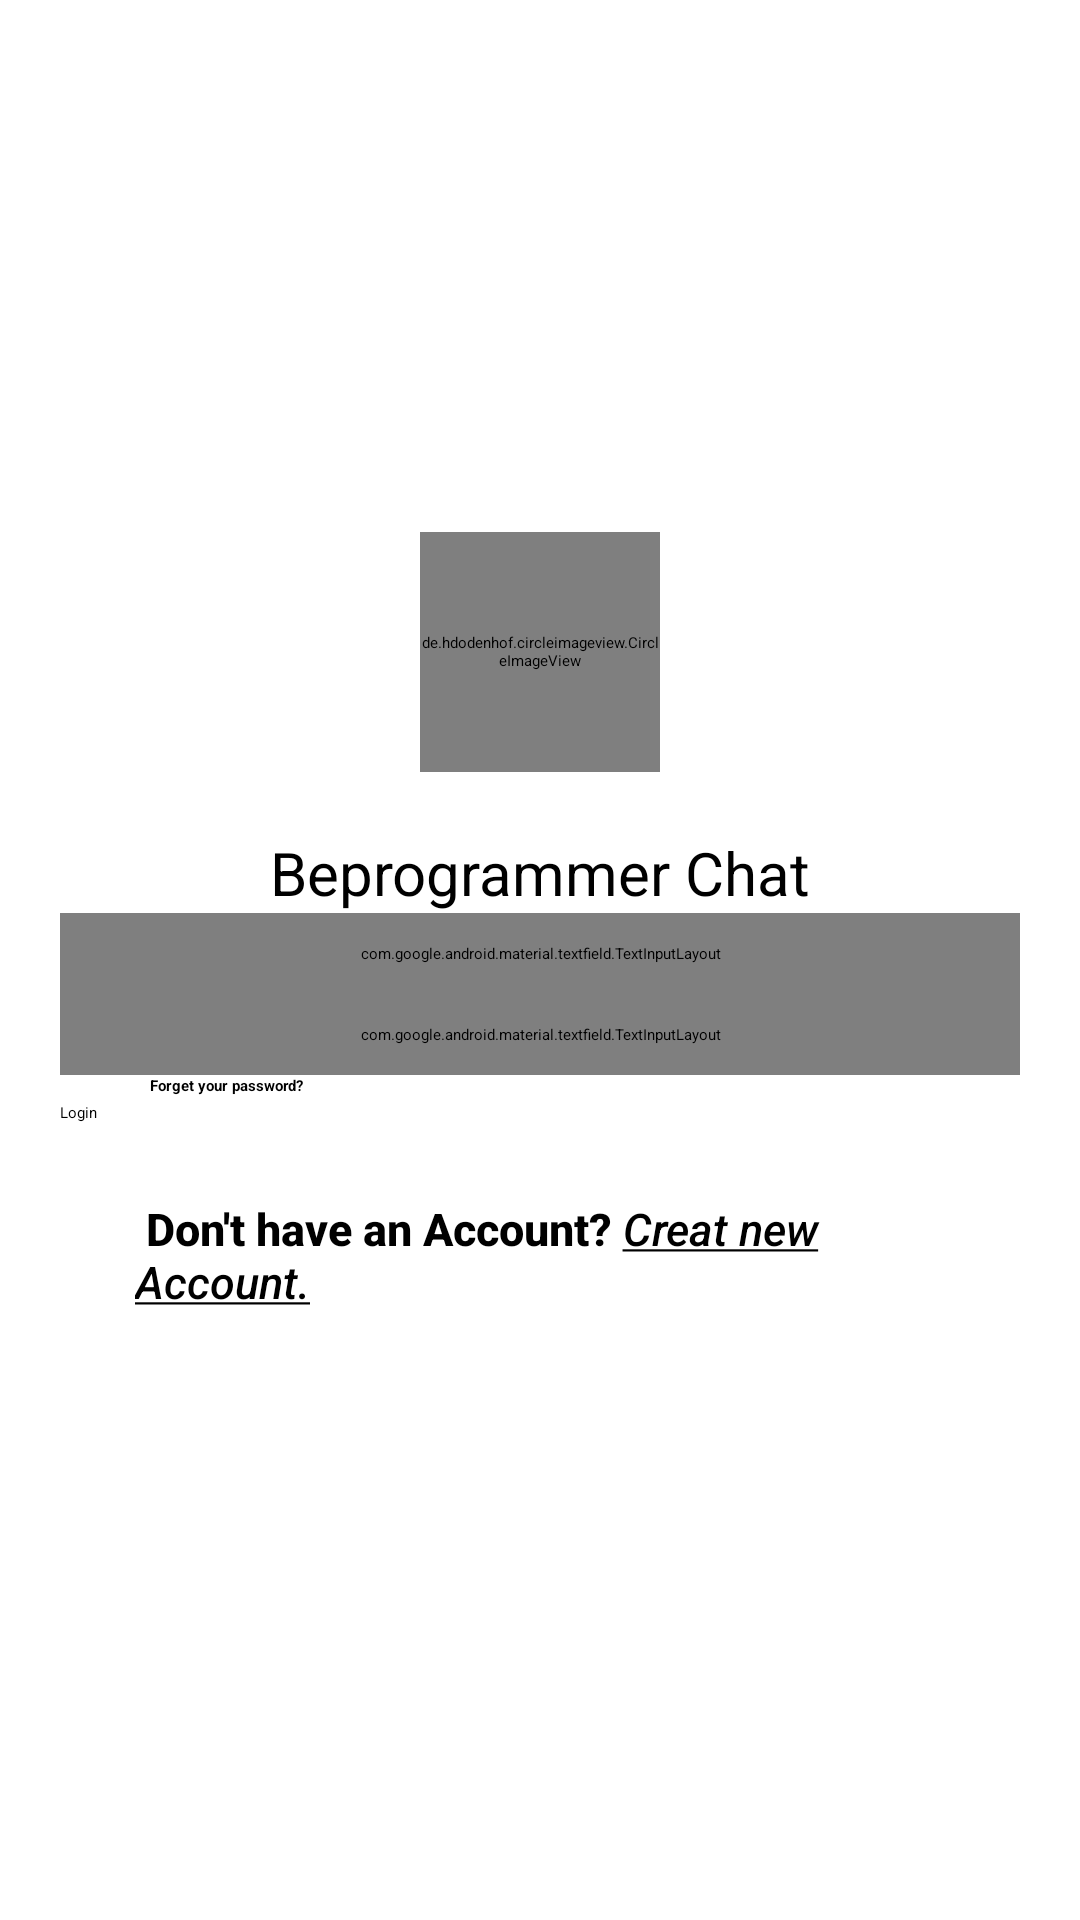

Here is an Android app screen rendered from its layout file. Give the layout XML and the strings, colors and styles it references.
<!-- AndroidManifest.xml: application theme Theme.Whatsapp -->
<!-- res/layout/activity_login.xml -->
<?xml version="1.0" encoding="utf-8"?>
<LinearLayout xmlns:android="http://schemas.android.com/apk/res/android"
    xmlns:tools="http://schemas.android.com/tools"
    android:layout_width="match_parent"
    xmlns:app="http://schemas.android.com/apk/res-auto"
    android:orientation="vertical"
    android:layout_height="match_parent"
    tools:context=".activities.LoginActivity"
    android:gravity="center"
    android:padding="20dp"
    >



    <de.hdodenhof.circleimageview.CircleImageView
        android:layout_width="80dp"
        android:layout_height="80dp"
        android:src="@drawable/logo"
        android:layout_marginBottom="20dp"
        />

    <TextView
        android:layout_width="match_parent"
        android:layout_height="wrap_content"
        android:text="Beprogrammer Chat"
        android:gravity="center"
        android:textSize="20dp"/>
    <com.google.android.material.textfield.TextInputLayout
        android:id="@+id/EmailLogin"
        android:layout_width="match_parent"
        android:layout_height="wrap_content"
        style="@style/Widget.MaterialComponents.TextInputLayout.OutlinedBox"
        android:hint="Email"
        android:padding="10dp"
        app:startIconDrawable="@drawable/ic_baseline_email_24"
        app:endIconMode="clear_text"
        >


        <com.google.android.material.textfield.TextInputEditText
            android:layout_width="match_parent"
            android:layout_height="wrap_content"
            android:inputType="textEmailAddress"/>

    </com.google.android.material.textfield.TextInputLayout>


    <com.google.android.material.textfield.TextInputLayout
        android:id="@+id/PasswordLogin"
        android:layout_width="match_parent"
        android:layout_height="wrap_content"
        style="@style/Widget.MaterialComponents.TextInputLayout.OutlinedBox"
        android:hint="Password"
        app:startIconDrawable="@drawable/ic_baseline_lock_24"
        app:counterEnabled="true"
        app:counterMaxLength="8"
        app:endIconMode="password_toggle"
        android:padding="10dp"
        >


        <com.google.android.material.textfield.TextInputEditText
            android:layout_width="match_parent"
            android:layout_height="wrap_content"
            android:inputType="textPassword"
            android:maxLength="9"/>

    </com.google.android.material.textfield.TextInputLayout>

    <TextView
        android:layout_width="match_parent"
        android:layout_height="wrap_content"
        android:text="Forget your password?"
        android:layout_marginLeft="20dp"
        android:textAlignment="textStart"
        android:textStyle="bold"
        />


    <Button
        android:layout_marginTop="@dimen/cardview_default_radius"
        android:id="@+id/signInBtn"
        android:layout_width="match_parent"
        android:layout_height="wrap_content"
        android:text="Login"
        android:textAllCaps="false"/>


    <TextView
        android:id="@+id/signUpActivity"
        android:padding="25dp"
        android:layout_width="match_parent"
        android:layout_height="wrap_content"
        android:textSize="15dp"
        android:fontFamily="sans-serif-medium"
        android:text="@string/my_string_value"/>






</LinearLayout>
<!-- resources referenced by this layout -->
<resources>
  <!-- drawable logo: jpg bitmap (drawable, 36424 bytes) -->
  <string name="my_string_value"><b> Don\'t have an Account?</b> <i><u>Creat new Account.</u></i></string>
  <style name="Theme.Whatsapp" parent="Theme.MaterialComponents.Light.NoActionBar">
          
          <item name="colorPrimary">@color/purple_200</item>
          <item name="colorPrimaryVariant">@color/purple_700</item>
          <item name="colorOnPrimary">@color/black</item>
          
          <item name="colorSecondary">@color/teal_200</item>
          <item name="colorSecondaryVariant">@color/teal_200</item>
          <item name="colorOnSecondary">@color/black</item>
          
          <item name="android:statusBarColor" tools:targetApi="l">?attr/colorPrimaryVariant</item>
          
      </style>
  <color name="purple_200">#FFBB86FC</color>
  <color name="purple_700">#E8951A</color>
  <color name="black">#FF000000</color>
  <color name="teal_200">#EAC082</color>
</resources>
